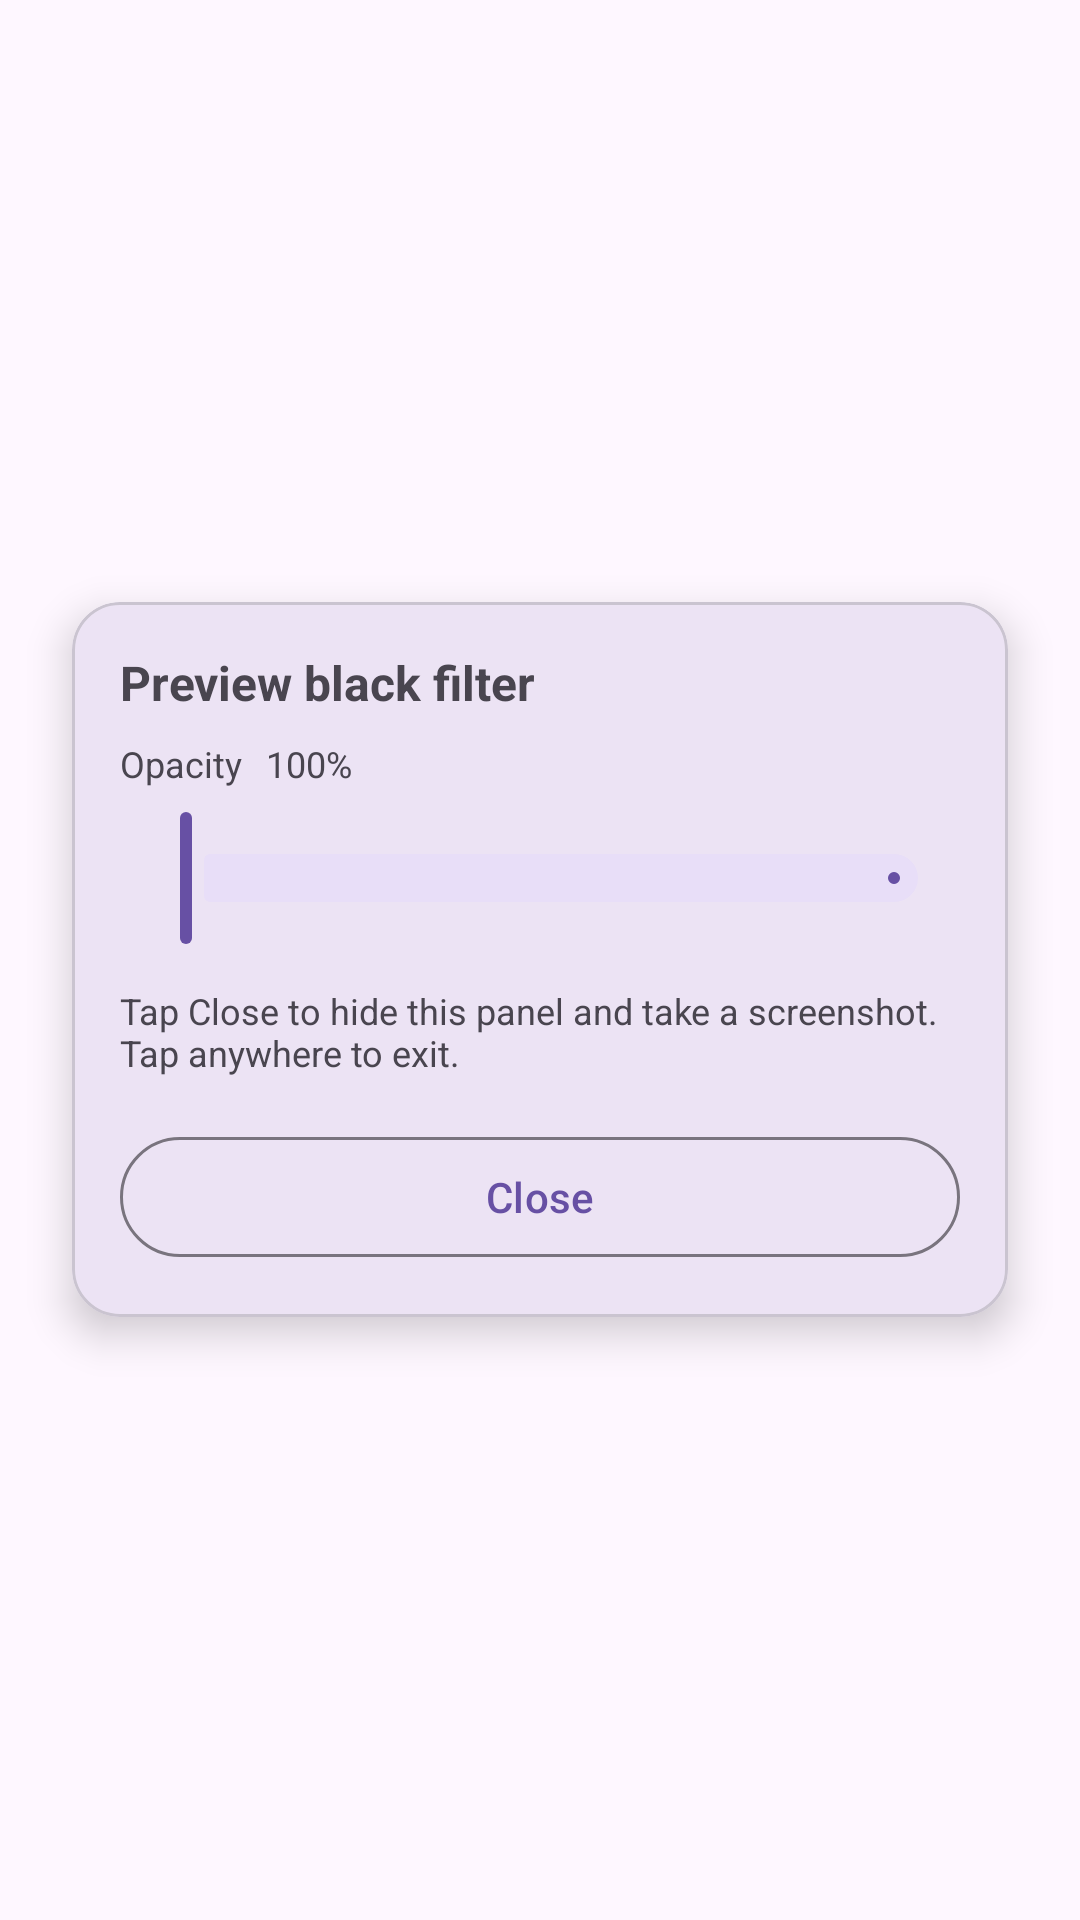

Android layout source for this screen:
<!-- AndroidManifest.xml: activity theme Theme.UltraNavbar.Fullscreen -->
<!-- res/layout/activity_wallpaper_preview.xml -->
<?xml version="1.0" encoding="utf-8"?>
<FrameLayout xmlns:android="http://schemas.android.com/apk/res/android"
    xmlns:app="http://schemas.android.com/apk/res-auto"
    android:layout_width="match_parent"
    android:layout_height="match_parent">

    <ImageView
        android:id="@+id/image_preview"
        android:layout_width="match_parent"
        android:layout_height="match_parent"
        android:scaleType="centerCrop"
        android:contentDescription="@string/preview_title" />

    <com.google.android.material.card.MaterialCardView
        android:id="@+id/previewControlsCard"
        android:layout_width="match_parent"
        android:layout_height="wrap_content"
        android:layout_gravity="center"
        android:layout_margin="24dp"
        app:cardElevation="8dp"
        app:cardCornerRadius="16dp">

        <LinearLayout
            android:id="@+id/previewControls"
            android:layout_width="match_parent"
            android:layout_height="wrap_content"
            android:orientation="vertical"
            android:padding="16dp">

            <TextView
                android:layout_width="wrap_content"
                android:layout_height="wrap_content"
                android:text="@string/preview_filter_title"
                android:textSize="16sp"
                android:textStyle="bold" />

            <LinearLayout
                android:layout_width="match_parent"
                android:layout_height="wrap_content"
                android:layout_marginTop="8dp"
                android:gravity="center_vertical"
                android:orientation="horizontal">

                <TextView
                    android:layout_width="wrap_content"
                    android:layout_height="wrap_content"
                    android:text="@string/preview_opacity_label"
                    android:textSize="12sp"
                    android:textColor="?android:textColorSecondary" />

                <TextView
                    android:id="@+id/txtPreviewFilterOverlayValue"
                    android:layout_width="wrap_content"
                    android:layout_height="wrap_content"
                    android:layout_marginStart="8dp"
                    android:text="@string/preview_opacity_default"
                    android:textSize="12sp"
                    android:textColor="?android:textColorSecondary" />
            </LinearLayout>

            <com.google.android.material.slider.Slider
                android:id="@+id/sliderPreviewFilterOverlay"
                android:layout_width="match_parent"
                android:layout_height="wrap_content"
                android:layout_marginTop="6dp"
                android:contentDescription="@string/preview_filter_opacity_desc" />

            <TextView
                android:layout_width="match_parent"
                android:layout_height="wrap_content"
                android:layout_marginTop="12dp"
                android:text="@string/preview_guide_description"
                android:textSize="12sp"
                android:textColor="?android:textColorSecondary" />

            <com.google.android.material.button.MaterialButton
                android:id="@+id/btnApplyWallpaper"
                android:layout_width="match_parent"
                android:layout_height="wrap_content"
                android:layout_marginTop="16dp"
                android:text="@string/apply_wallpaper"
                style="@style/Widget.Material3.Button.OutlinedButton" />

        </LinearLayout>
    </com.google.android.material.card.MaterialCardView>

</FrameLayout>
<!-- resources referenced by this layout -->
<resources>
  <string name="apply_wallpaper">Close</string>
  <string name="preview_filter_opacity_desc">Preview filter opacity</string>
  <string name="preview_filter_title">Preview black filter</string>
  <string name="preview_guide_description">Tap Close to hide this panel and take a screenshot. Tap anywhere to exit.</string>
  <string name="preview_opacity_default">100%</string>
  <string name="preview_opacity_label">Opacity</string>
  <string name="preview_title">Wallpaper preview</string>
  <style name="Theme.UltraNavbar.Fullscreen" parent="@style/Theme.Material3.DayNight.NoActionBar">
          <item name="android:windowFullscreen">true</item>
      </style>
</resources>
